Labelled photos from "Local-Binary-Patterns", an image-classification folder in SimonYuvarlak/Local-Binary-Patterns. The possible labels are: area rug, carpet, keyboard, wrapping paper.

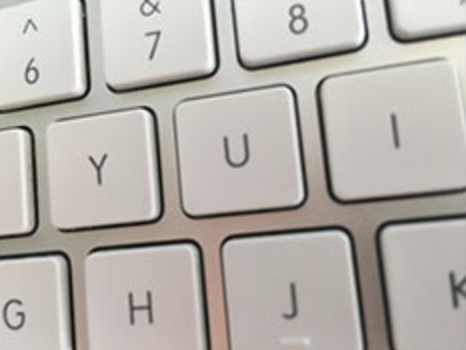
Label: keyboard

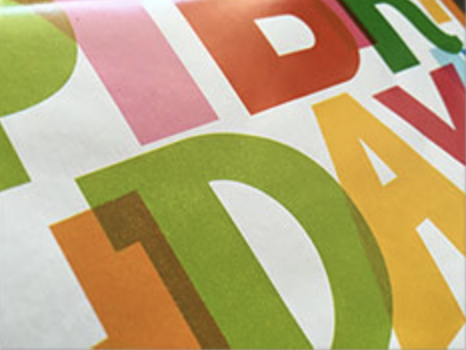
Label: wrapping paper

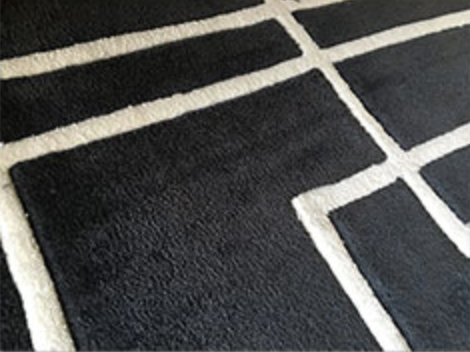
Label: area rug

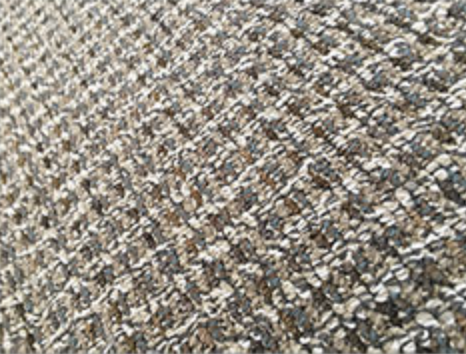
Label: carpet

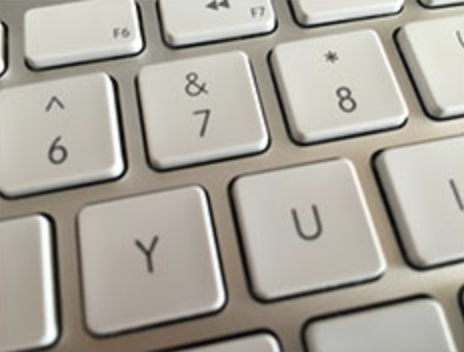
Label: keyboard

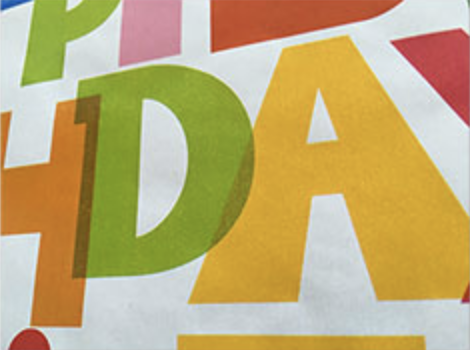
Label: wrapping paper
